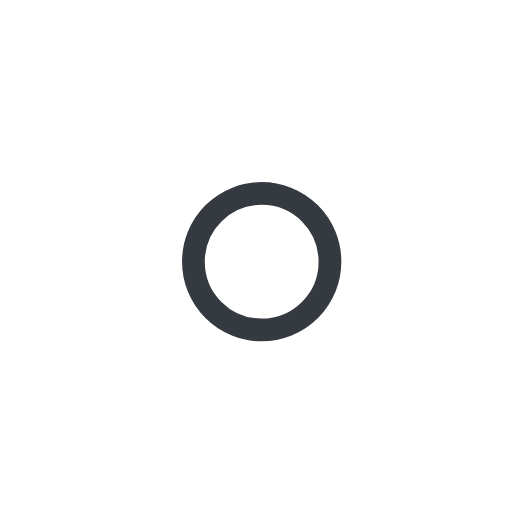
t = 0.00 s
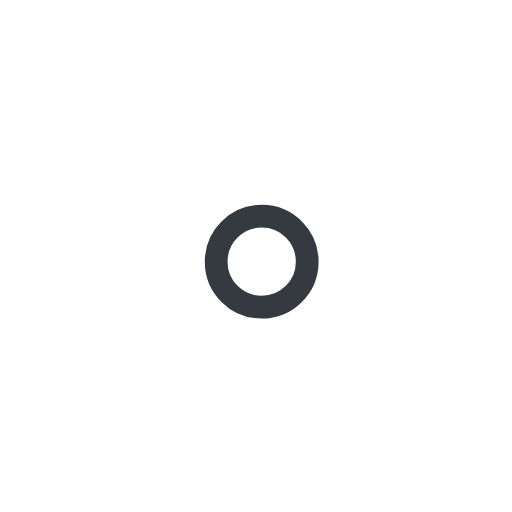
t = 1.00 s
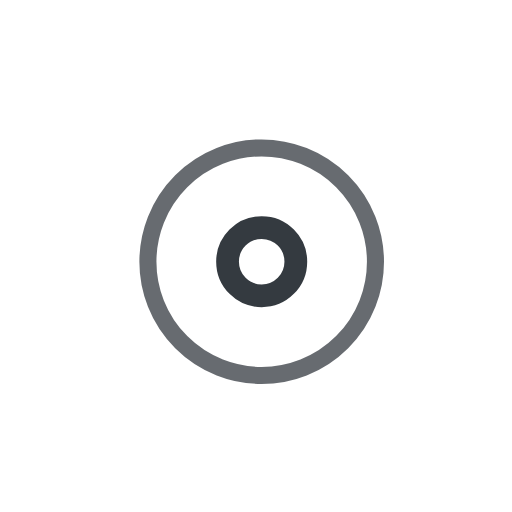
t = 2.25 s
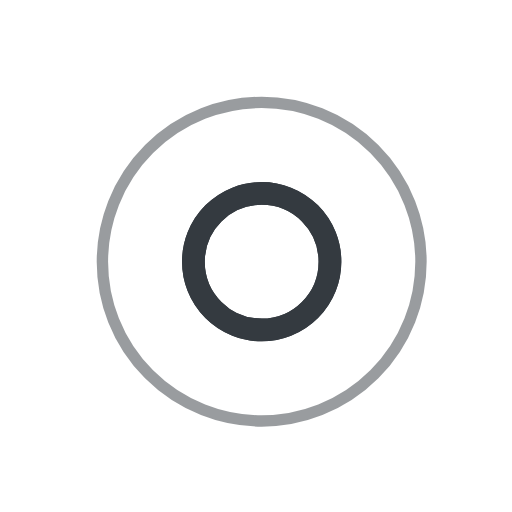
t = 3.00 s
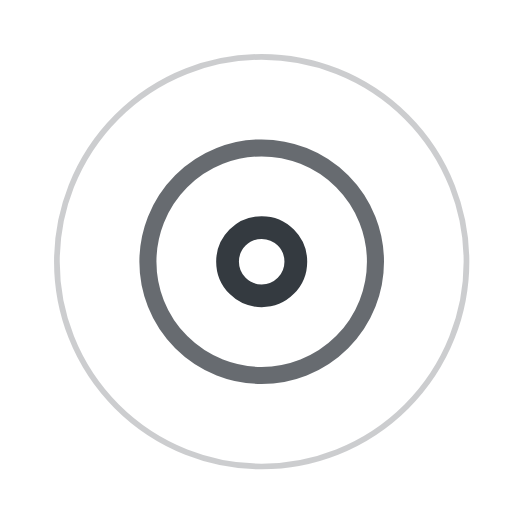
t = 3.75 s
t = 5.25 s: frame unchanged from t = 3.75 s, image omitted

The animated SVG that drew these frames (rendered in a browser with its animation timeline set to each time). Animation: 7 SMIL elements (animate=7); one cycle of 6.00 s, repeats indefinitely.

<!-- By Sam Herbert (@sherb), for everyone. More @ http://goo.gl/7AJzbL -->
<svg
  width="45"
  height="45"
  viewBox="0 0 45 45"
  xmlns="http://www.w3.org/2000/svg"
  stroke="#343A40"
>
    <g
    fill="none"
    fill-rule="evenodd"
    transform="translate(1 1)"
    stroke-width="2"
  >
        <circle cx="22" cy="22" r="6" stroke-opacity="0">
            <animate
        attributeName="r"
        begin="1.5s"
        dur="3s"
        values="6;22"
        calcMode="linear"
        repeatCount="indefinite"
      />
            <animate
        attributeName="stroke-opacity"
        begin="1.5s"
        dur="3s"
        values="1;0"
        calcMode="linear"
        repeatCount="indefinite"
      />
            <animate
        attributeName="stroke-width"
        begin="1.5s"
        dur="3s"
        values="2;0"
        calcMode="linear"
        repeatCount="indefinite"
      />
        </circle>
        <circle cx="22" cy="22" r="6" stroke-opacity="0">
            <animate
        attributeName="r"
        begin="3s"
        dur="3s"
        values="6;22"
        calcMode="linear"
        repeatCount="indefinite"
      />
            <animate
        attributeName="stroke-opacity"
        begin="3s"
        dur="3s"
        values="1;0"
        calcMode="linear"
        repeatCount="indefinite"
      />
            <animate
        attributeName="stroke-width"
        begin="3s"
        dur="3s"
        values="2;0"
        calcMode="linear"
        repeatCount="indefinite"
      />
        </circle>
        <circle cx="22" cy="22" r="8">
            <animate
        attributeName="r"
        begin="0s"
        dur="1.5s"
        values="6;1;2;3;4;5;6"
        calcMode="linear"
        repeatCount="indefinite"
      />
        </circle>
    </g>
</svg>
